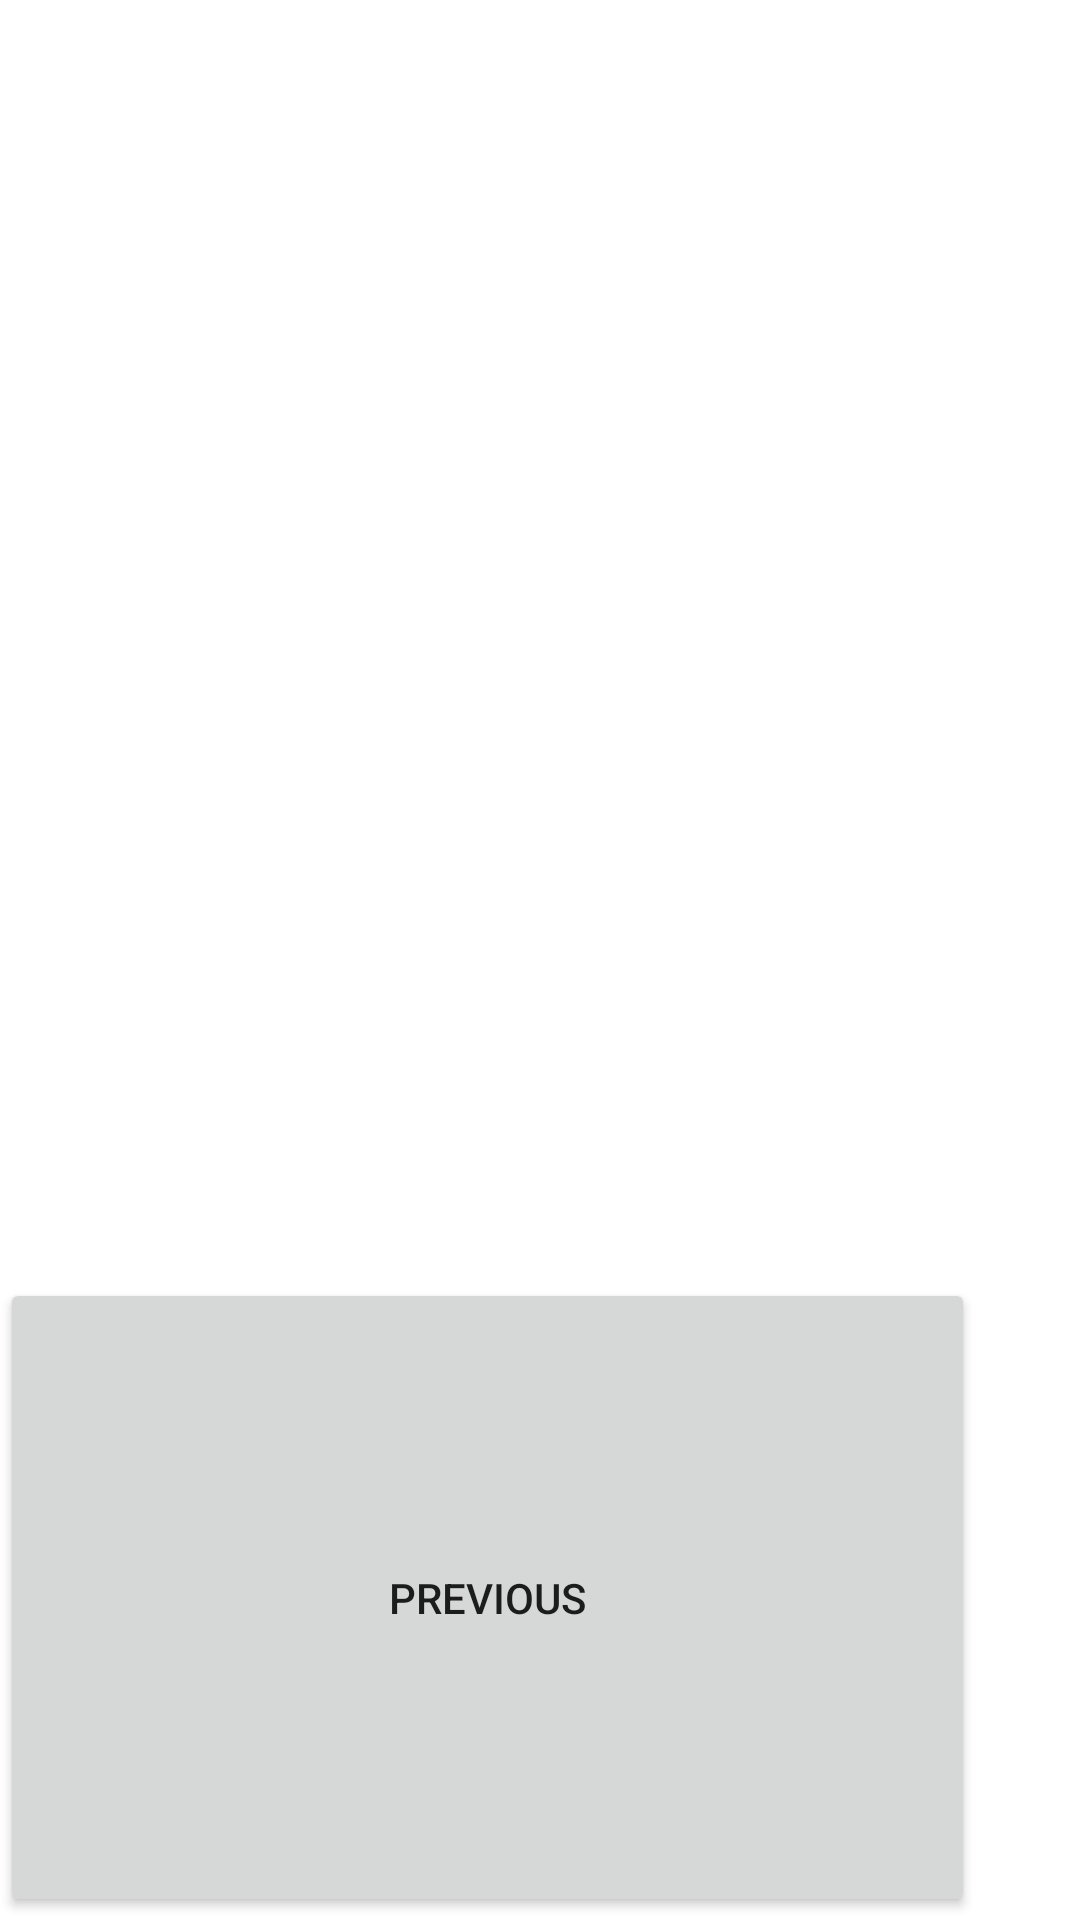

Android layout source for this screen:
<!-- AndroidManifest.xml: application theme Theme.KiDZ -->
<!-- res/layout/activity_img.xml -->
<?xml version="1.0" encoding="utf-8"?>
<androidx.constraintlayout.widget.ConstraintLayout xmlns:android="http://schemas.android.com/apk/res/android"
    xmlns:app="http://schemas.android.com/apk/res-auto"
    xmlns:tools="http://schemas.android.com/tools"
    android:layout_width="match_parent"
    android:layout_height="match_parent"
    tools:context="com.example.LatliHaithem.ImgAct">

    <LinearLayout
        android:id="@+id/linearLayout"
        android:layout_width="975dp"
        android:layout_height="213dp"
        app:layout_constraintBottom_toBottomOf="parent"
        app:layout_constraintEnd_toEndOf="parent"
        app:layout_constraintHorizontal_bias="0.0"
        app:layout_constraintStart_toStartOf="parent"
        app:layout_constraintTop_toTopOf="parent"
        app:layout_constraintVertical_bias="0.998">

        <Button
            android:id="@+id/Previous"
            android:layout_width="match_parent"
            android:layout_height="match_parent"
            android:layout_weight="1"
            android:text="Previous" />

        <Space
            android:layout_width="match_parent"
            android:layout_height="match_parent"
            android:layout_weight="1" />

        <Button
            android:id="@+id/Next"
            android:layout_width="match_parent"
            android:layout_height="match_parent"
            android:layout_weight="1"
            android:text="Next" />
    </LinearLayout>
</androidx.constraintlayout.widget.ConstraintLayout>
<!-- resources referenced by this layout -->
<resources>
  <style name="Theme.KiDZ" parent="Theme.MaterialComponents.DayNight.DarkActionBar">
          
          <item name="colorPrimary">@color/purple_500</item>
          <item name="colorPrimaryVariant">@color/purple_700</item>
          <item name="colorOnPrimary">@color/white</item>
          
          <item name="colorSecondary">@color/teal_200</item>
          <item name="colorSecondaryVariant">@color/teal_700</item>
          <item name="colorOnSecondary">@color/black</item>
          
          <item name="android:statusBarColor" tools:targetApi="l">?attr/colorPrimaryVariant</item>
          
      </style>
  <!-- not gathered from this repository: default colours our renderer supplied (Android Studio template values) -->
  <color name="purple_500">#FF6200EE</color>
  <color name="purple_700">#FF3700B3</color>
  <color name="teal_200">#FF03DAC5</color>
  <color name="teal_700">#FF018786</color>
  <color name="black">#FF000000</color>
  <color name="white">#FFFFFFFF</color>
</resources>
